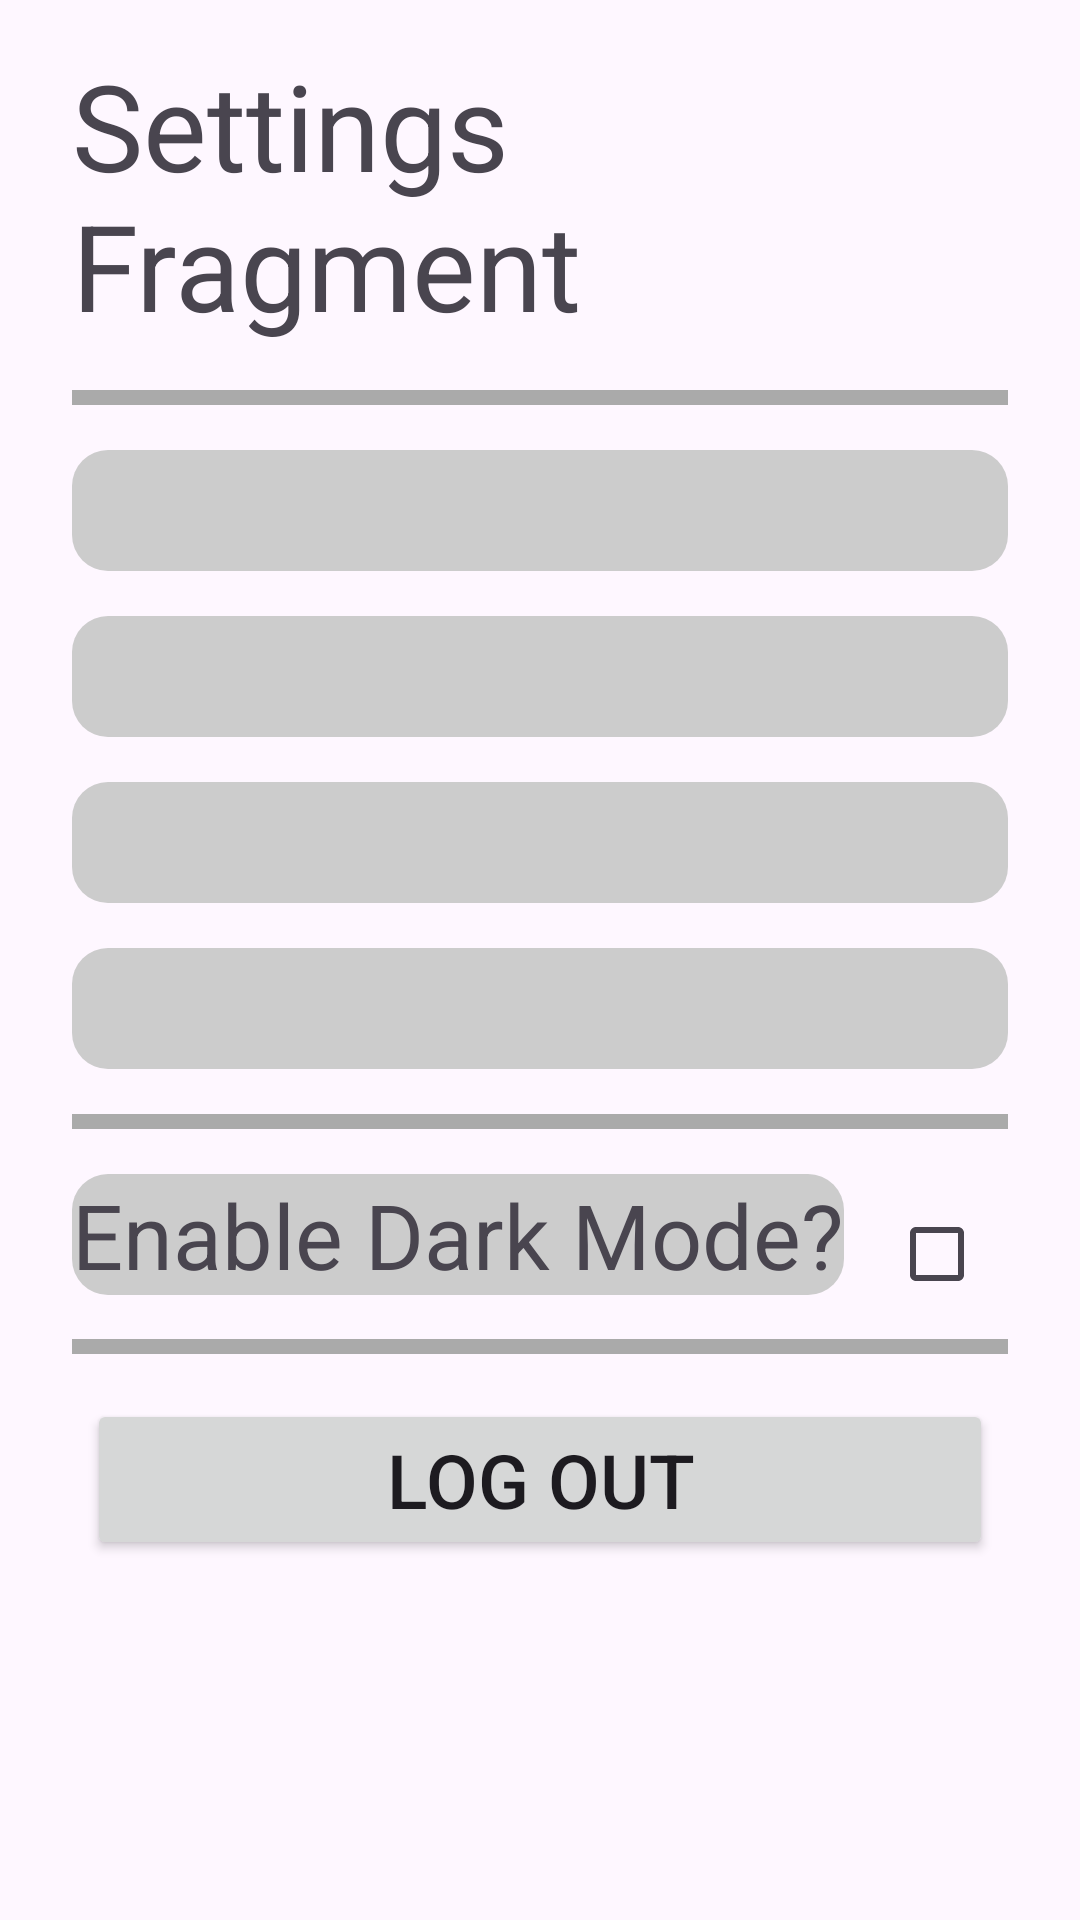

Here is an Android app screen rendered from its layout file. Give the layout XML and the strings, colors and styles it references.
<!-- AndroidManifest.xml: application theme Theme.ScotterFinalTest -->
<!-- res/layout/fragment_settings.xml -->
<?xml version="1.0" encoding="utf-8"?>
<LinearLayout xmlns:android="http://schemas.android.com/apk/res/android"
    xmlns:app="http://schemas.android.com/apk/res-auto"
    xmlns:tools="http://schemas.android.com/tools"
    android:layout_width="match_parent"
    android:layout_height="match_parent"
    tools:context=".SettingsFragment"
    android:orientation="vertical"
    android:paddingHorizontal="24dp">

    <TextView
        android:layout_marginTop="15dp"
        android:layout_width="wrap_content"
        android:layout_height="wrap_content"
        android:text="Settings Fragment"
        android:textSize="40sp"
        android:layout_gravity="center_horizontal"/>

    <View
        android:layout_width="match_parent"
        android:layout_height="5dp"
        android:layout_marginTop="15dp"
        android:layout_marginBottom="15dp"
        android:background="@android:color/darker_gray"/>

    <TextView
        android:id="@+id/tvName"
        android:layout_width="match_parent"
        android:layout_height="wrap_content"
        android:textSize="30sp"
        android:background="@drawable/rounded_border"
        android:layout_marginBottom="15dp"/>

    <TextView
        android:id="@+id/tvEmail"
        android:layout_width="match_parent"
        android:layout_height="wrap_content"
        android:textSize="30sp"
        android:background="@drawable/rounded_border"
        android:layout_marginBottom="15dp"/>

    <TextView
        android:id="@+id/tvMobile"
        android:layout_width="match_parent"
        android:layout_height="wrap_content"
        android:textSize="30sp"
        android:background="@drawable/rounded_border"
        android:layout_marginBottom="15dp"/>

    <TextView
        android:id="@+id/tvDate"
        android:layout_width="match_parent"
        android:layout_height="wrap_content"
        android:textSize="30sp"
        android:background="@drawable/rounded_border" />

    <View
        android:layout_width="match_parent"
        android:layout_height="5dp"
        android:layout_marginTop="15dp"
        android:layout_marginBottom="15dp"
        android:background="@android:color/darker_gray"/>

    <LinearLayout
        android:layout_width="wrap_content"
        android:layout_height="wrap_content"
        android:orientation="horizontal">

        <TextView
            android:layout_width="wrap_content"
            android:layout_height="wrap_content"
            android:text="Enable Dark Mode?"
            android:textSize="30sp"
            android:background="@drawable/rounded_border"/>


        <CheckBox
            android:id="@+id/checkBox"
            android:layout_width="50dp"
            android:layout_height="50dp"
            android:layout_marginLeft="15dp"/>
    </LinearLayout>

    <View
        android:layout_width="match_parent"
        android:layout_height="5dp"
        android:layout_marginTop="5dp"
        android:layout_marginBottom="15dp"
        android:background="@android:color/darker_gray"/>

    <Button
        android:id="@+id/btnLogOut"
        android:layout_marginHorizontal="5dp"
        android:layout_width="match_parent"
        android:layout_height="wrap_content"
        android:text="Log Out"
        android:textSize="25dp" />

</LinearLayout>
<!-- resources referenced by this layout -->
<resources>
  <!-- drawable rounded_border (drawable) -->
  <shape xmlns:android="http://schemas.android.com/apk/res/android"
      android:shape="rectangle">
      <solid android:color="#CCCCCC"/>
      <corners android:radius="12dp"/>
  </shape>
  <style name="Theme.ScotterFinalTest" parent="Base.Theme.ScotterFinalTest" />
  <style name="Base.Theme.ScotterFinalTest" parent="Theme.Material3.DayNight.NoActionBar">
          
          
      </style>
</resources>
